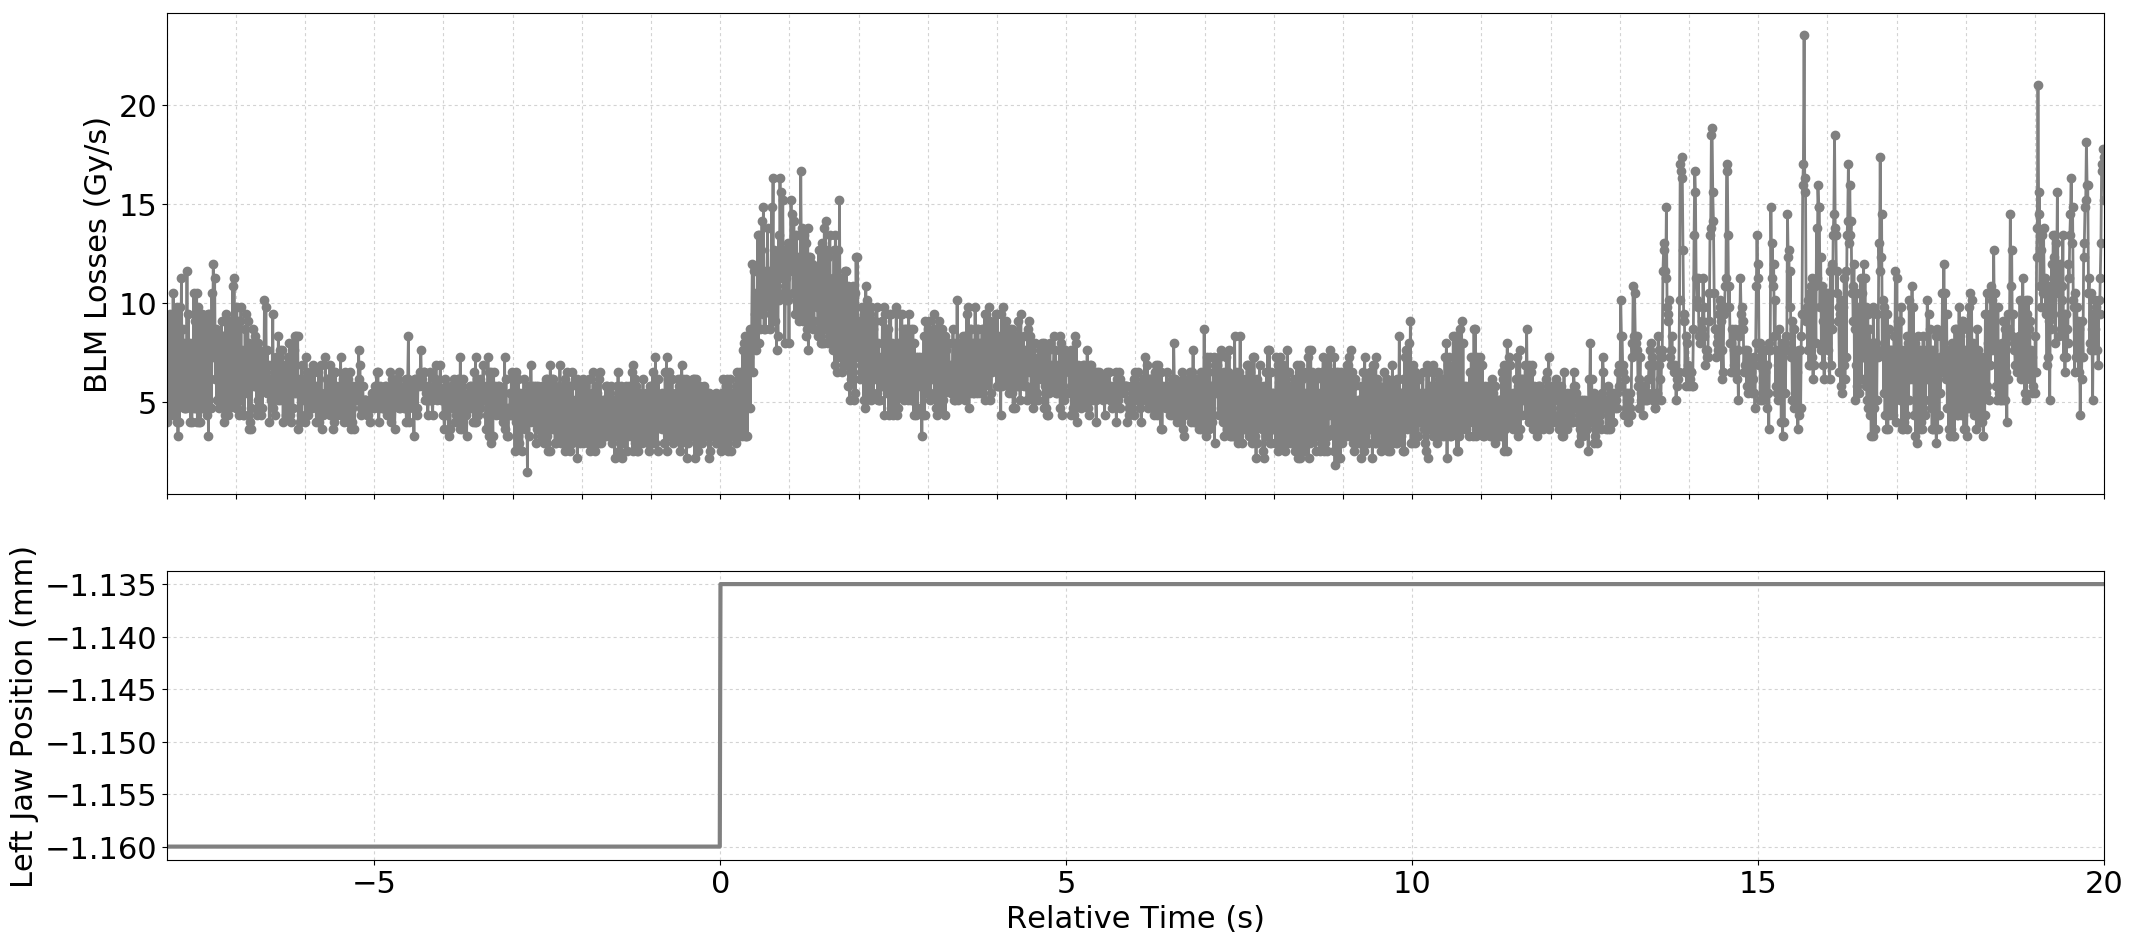

The data file committed next to this chart (first rows):
Timestamp, position, BLMTI.06R7.B2I10_TCP.B6R7.B2
1494682412150, -1.16, 3.982e-06
1494682412160, -1.16, 9.05e-06
1494682412170, -1.16, 5.43e-06
1494682412180, -1.16, 9.05e-06
1494682412190, -1.16, 4.343999999999999e-06
1494682412200, -1.16, 9.412e-06
1494682412210, -1.16, 5.43e-06
1494682412220, -1.16, 8.687999999999999e-06
1494682412230, -1.16, 4.343999999999999e-06
1494682412240, -1.16, 1.0498e-05
1494682412250, -1.16, 6.154e-06
1494682412260, -1.16, 9.412e-06
1494682412270, -1.16, 4.343999999999999e-06
1494682412280, -1.16, 8.687999999999999e-06
1494682412290, -1.16, 3.982e-06
1494682412300, -1.16, 9.774e-06
1494682412310, -1.16, 3.258e-06
1494682412320, -1.16, 7.964e-06
1494682412330, -1.16, 3.982e-06
1494682412340, -1.16, 9.774e-06
1494682412350, -1.16, 6.154e-06
1494682412360, -1.16, 1.1222e-05
1494682412370, -1.16, 5.0680000000000004e-06
1494682412380, -1.16, 8.687999999999999e-06
1494682412390, -1.16, 4.706e-06
1494682412400, -1.16, 7.964e-06
1494682412410, -1.16, 4.706e-06
1494682412420, -1.16, 7.602e-06
1494682412430, -1.16, 4.706e-06
1494682412440, -1.16, 1.1584000000000001e-05
1494682412450, -1.16, 5.0680000000000004e-06
1494682412460, -1.16, 9.412e-06
1494682412470, -1.16, 5.0680000000000004e-06
1494682412480, -1.16, 7.964e-06
1494682412490, -1.16, 3.982e-06
1494682412500, -1.16, 7.24e-06
1494682412510, -1.16, 3.982e-06
1494682412520, -1.16, 7.964e-06
1494682412530, -1.16, 4.706e-06
1494682412540, -1.16, 1.0498e-05
1494682412550, -1.16, 4.706e-06
1494682412560, -1.16, 9.05e-06
1494682412570, -1.16, 4.706e-06
1494682412580, -1.16, 1.0498e-05
1494682412590, -1.16, 3.982e-06
1494682412600, -1.16, 9.774e-06
1494682412610, -1.16, 3.982e-06
1494682412620, -1.16, 9.412e-06
1494682412630, -1.16, 3.982e-06
1494682412640, -1.16, 9.05e-06
1494682412650, -1.16, 4.706e-06
1494682412660, -1.16, 9.412e-06
1494682412670, -1.16, 4.706e-06
1494682412680, -1.16, 8.687999999999999e-06
1494682412690, -1.16, 5.43e-06
1494682412700, -1.16, 9.05e-06
1494682412710, -1.16, 5.0680000000000004e-06
1494682412720, -1.16, 8.326e-06
1494682412730, -1.16, 4.343999999999999e-06
1494682412740, -1.16, 9.412e-06
... 2,741 more rows
